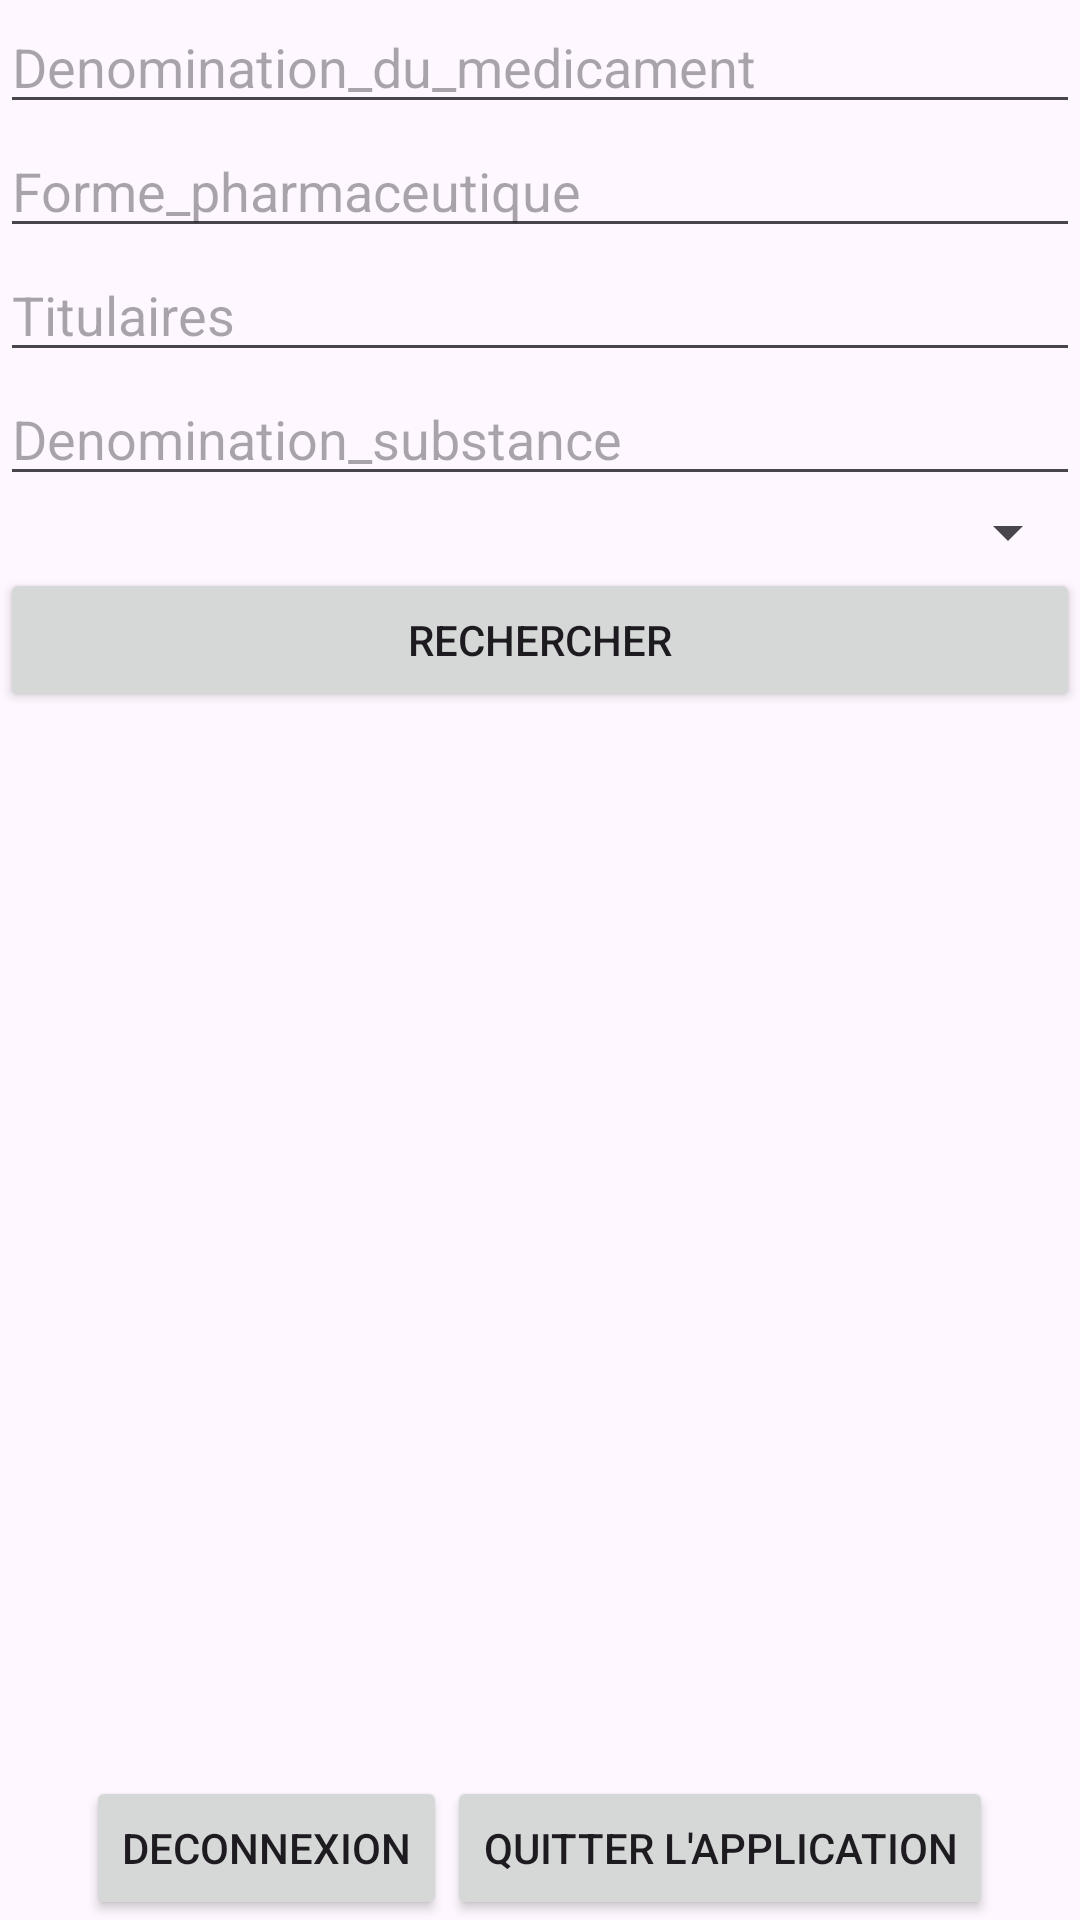

Produce the Android XML layout that renders to this screen, including the resource entries it uses.
<!-- AndroidManifest.xml: application theme Theme.GSB_Medecine -->
<!-- res/layout/activity_main.xml -->
<?xml version="1.0" encoding="utf-8"?>
<LinearLayout android:orientation="vertical"
    xmlns:android="http://schemas.android.com/apk/res/android"
    xmlns:tools="http://schemas.android.com/tools"
    android:id="@+id/main"
    android:layout_width="match_parent"
    android:layout_height="match_parent"
    tools:context=".MainActivity">


    <EditText
        android:layout_width="match_parent"
        android:layout_height="wrap_content"
        android:hint="Denomination_du_medicament"
        android:id="@+id/edit_text_Denomination_du_medicament"
    />

    <EditText
        android:layout_width="match_parent"
        android:layout_height="wrap_content"
        android:hint="Forme_pharmaceutique"
        android:id="@+id/edit_text_Forme_pharmaceutique"
    />

    <EditText
        android:layout_width="match_parent"
        android:layout_height="wrap_content"
        android:hint="Titulaires"
        android:id="@+id/edit_text_Titulaires"
    />

    <EditText
        android:layout_width="match_parent"
        android:layout_height="wrap_content"
        android:hint="Denomination_substance"
        android:id="@+id/edit_text_Denomination_substance"
    />

    <Spinner
        android:layout_width="match_parent"
        android:layout_height="wrap_content"
        android:hint="Voix_d_administration"
        android:id="@+id/spinner_Voix_d_administration"
    />

    <Button
        android:layout_width="match_parent"
        android:layout_height="wrap_content"
        android:text="Rechercher"
        android:id="@+id/btn_Rechercher"
    />

    <ListView
        android:layout_width="match_parent"
        android:layout_height="0dp"
        android:layout_weight="1"
        android:id="@+id/Listview_Results"
    />


    <LinearLayout
        android:layout_width="wrap_content"
        android:layout_height="wrap_content"
        android:orientation="horizontal"
        android:layout_gravity="center">

        <Button
            android:layout_width="wrap_content"
            android:layout_height="wrap_content"
            android:text="Deconnexion"
            android:id="@+id/btn_Deconnexion"
            android:onClick="deconnexion"
        />

        <Button
            android:layout_width="wrap_content"
            android:layout_height="wrap_content"
            android:text="Quitter l'application"
            android:id="@+id/btn_Quitter_l_application"
            android:onClick="quitter"
        />
</LinearLayout>

</LinearLayout>
<!-- resources referenced by this layout -->
<resources>
  <style name="Theme.GSB_Medecine" parent="Base.Theme.GSB_Medecine" />
  <style name="Base.Theme.GSB_Medecine" parent="Theme.Material3.DayNight.NoActionBar">
          
          
      </style>
</resources>
